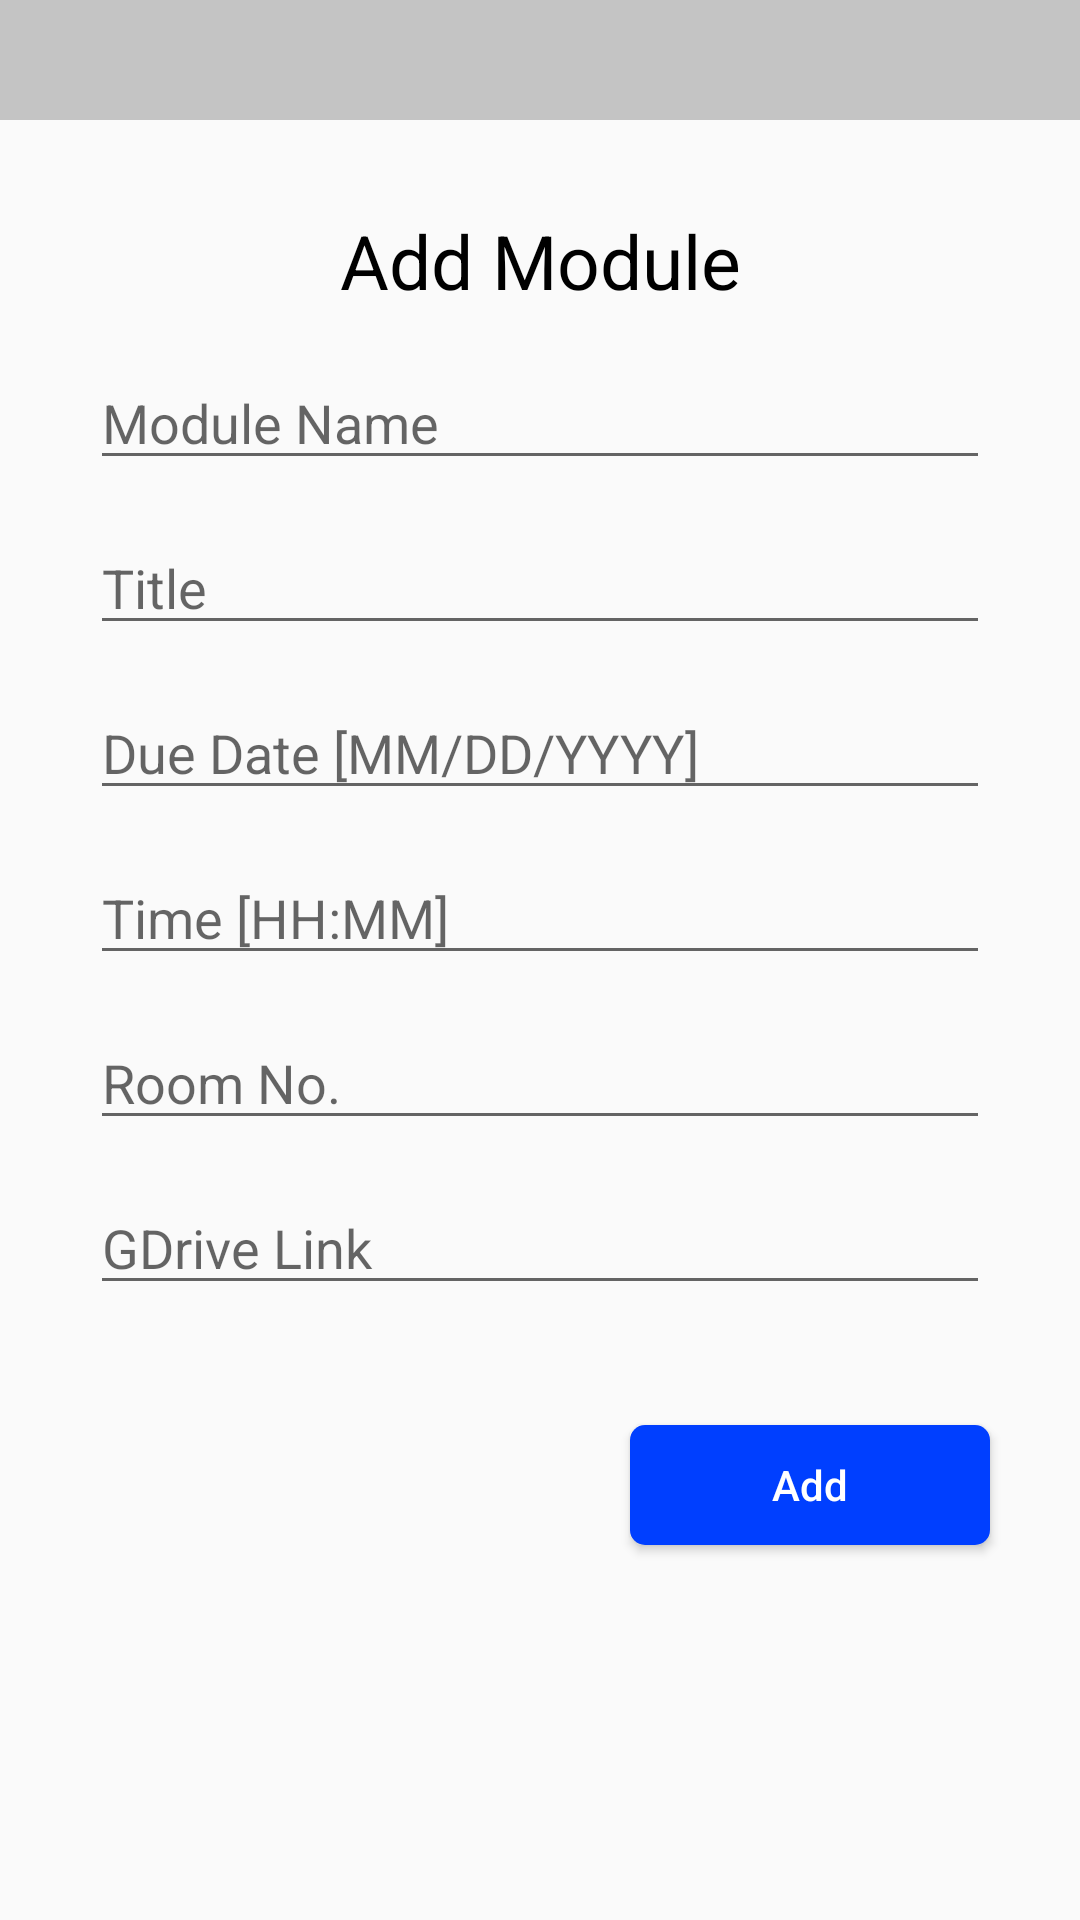

This screen was rendered from an Android layout file. Write that file and the resources it references.
<!-- AndroidManifest.xml: application theme Theme.ModuleTracker -->
<!-- res/layout/activity_add_module.xml -->
<?xml version="1.0" encoding="utf-8"?>
<androidx.constraintlayout.widget.ConstraintLayout xmlns:android="http://schemas.android.com/apk/res/android"
    xmlns:app="http://schemas.android.com/apk/res-auto"
    xmlns:tools="http://schemas.android.com/tools"
    android:layout_width="match_parent"
    android:layout_height="match_parent"
    tools:context=".AddModule">

    <View
        android:id="@+id/view3"
        android:layout_width="match_parent"
        android:layout_height="40dp"
        android:background="@color/cardview_shadow_start_color"
        app:layout_constraintEnd_toEndOf="parent"
        app:layout_constraintStart_toStartOf="parent"
        app:layout_constraintTop_toTopOf="parent" />

    <TextView
        android:id="@+id/lb_name"
        android:layout_width="wrap_content"
        android:layout_height="wrap_content"
        android:layout_marginStart="16dp"
        android:layout_marginLeft="16dp"
        android:layout_marginTop="8dp"
        android:text=""
        android:textColor="@color/black"
        android:textSize="15sp"
        app:layout_constraintStart_toStartOf="@+id/view3"
        app:layout_constraintTop_toTopOf="@+id/view3" />

    <TextView
        android:id="@+id/lb_date"
        android:layout_width="wrap_content"
        android:layout_height="wrap_content"
        android:layout_marginTop="8dp"
        android:layout_marginEnd="16dp"
        android:layout_marginRight="16dp"
        android:text=""
        android:textColor="@color/black"
        android:textSize="15sp"
        app:layout_constraintEnd_toEndOf="@+id/view3"
        app:layout_constraintTop_toTopOf="@+id/view3" />

    <ImageView
        android:id="@+id/ic_add_module_menu_bar"
        android:layout_width="25dp"
        android:layout_height="25dp"
        android:layout_marginStart="30dp"
        android:layout_marginLeft="30dp"
        android:layout_marginTop="20dp"
        android:contentDescription="TODO"
        android:src="@drawable/menu_bar_icon"
        app:layout_constraintStart_toStartOf="parent"
        app:layout_constraintTop_toBottomOf="@+id/view3" />

    <TextView
        android:layout_width="wrap_content"
        android:layout_height="wrap_content"
        android:layout_marginTop="30dp"
        android:text="Add Module"
        android:textColor="@color/black"
        android:textSize="25sp"
        app:layout_constraintEnd_toEndOf="parent"
        app:layout_constraintStart_toStartOf="parent"
        app:layout_constraintTop_toBottomOf="@+id/view3" />

    <EditText
        android:id="@+id/edt_add_module_name"
        android:layout_width="match_parent"
        android:layout_height="40dp"
        android:layout_marginStart="30dp"
        android:layout_marginLeft="30dp"
        android:layout_marginTop="80dp"
        android:layout_marginEnd="30dp"
        android:layout_marginRight="30dp"
        android:hint="Module Name"
        app:layout_constraintEnd_toEndOf="parent"
        app:layout_constraintStart_toStartOf="parent"
        app:layout_constraintTop_toBottomOf="@+id/view3" />

    <EditText
        android:id="@+id/edt_add_module_title"
        android:layout_width="match_parent"
        android:layout_height="40dp"
        android:layout_marginStart="30dp"
        android:layout_marginLeft="30dp"
        android:layout_marginTop="15dp"
        android:layout_marginEnd="30dp"
        android:layout_marginRight="30dp"
        android:hint="Title"
        app:layout_constraintEnd_toEndOf="parent"
        app:layout_constraintHorizontal_bias="0.0"
        app:layout_constraintStart_toStartOf="parent"
        app:layout_constraintTop_toBottomOf="@+id/edt_add_module_name" />

    <EditText
        android:id="@+id/edt_add_module_date"
        android:layout_width="match_parent"
        android:layout_height="40dp"
        android:layout_marginStart="30dp"
        android:layout_marginLeft="30dp"
        android:layout_marginTop="15dp"
        android:layout_marginEnd="30dp"
        android:layout_marginRight="30dp"
        android:hint="Due Date [MM/DD/YYYY]"
        android:inputType="date"
        app:layout_constraintEnd_toEndOf="parent"
        app:layout_constraintHorizontal_bias="0.0"
        app:layout_constraintStart_toStartOf="parent"
        app:layout_constraintTop_toBottomOf="@+id/edt_add_module_title" />

    <EditText
        android:id="@+id/edt_add_module_time"
        android:layout_width="match_parent"
        android:layout_height="40dp"
        android:layout_marginStart="30dp"
        android:layout_marginLeft="30dp"
        android:layout_marginTop="15dp"
        android:layout_marginEnd="30dp"
        android:layout_marginRight="30dp"
        android:hint="Time [HH:MM]"
        android:inputType="time"
        app:layout_constraintEnd_toEndOf="parent"
        app:layout_constraintHorizontal_bias="0.0"
        app:layout_constraintStart_toStartOf="parent"
        app:layout_constraintTop_toBottomOf="@+id/edt_add_module_date" />

    <EditText
        android:id="@+id/edt_add_module_room_no"
        android:layout_width="match_parent"
        android:layout_height="40dp"
        android:layout_marginStart="30dp"
        android:layout_marginLeft="30dp"
        android:layout_marginTop="15dp"
        android:layout_marginEnd="30dp"
        android:layout_marginRight="30dp"
        android:hint="Room No."
        app:layout_constraintEnd_toEndOf="parent"
        app:layout_constraintHorizontal_bias="0.0"
        app:layout_constraintStart_toStartOf="parent"
        app:layout_constraintTop_toBottomOf="@+id/edt_add_module_time" />

    <EditText
        android:id="@+id/edt_add_module_link"
        android:layout_width="match_parent"
        android:layout_height="40dp"
        android:layout_marginStart="30dp"
        android:layout_marginLeft="30dp"
        android:layout_marginTop="15dp"
        android:layout_marginEnd="30dp"
        android:layout_marginRight="30dp"
        android:hint="GDrive Link"
        android:inputType="textUri"
        android:lines="3"
        app:layout_constraintEnd_toEndOf="parent"
        app:layout_constraintHorizontal_bias="0.0"
        app:layout_constraintStart_toStartOf="parent"
        app:layout_constraintTop_toBottomOf="@+id/edt_add_module_room_no" />

    <Button
        android:id="@+id/btn_add_module_add"
        android:layout_width="120dp"
        android:layout_height="40dp"
        android:layout_marginTop="40dp"
        android:layout_marginEnd="30dp"
        android:layout_marginRight="30dp"
        android:background="@drawable/mt_button2"
        android:text="Add"
        android:textAllCaps="false"
        android:textColor="@color/white"
        app:layout_constraintEnd_toEndOf="parent"
        app:layout_constraintTop_toBottomOf="@+id/edt_add_module_link" />

</androidx.constraintlayout.widget.ConstraintLayout>
<!-- resources referenced by this layout -->
<resources>
  <color name="black">#FF000000</color>
  <color name="white">#FFFFFFFF</color>
  <!-- drawable mt_button2 (drawable) -->
  <?xml version="1.0" encoding="utf-8"?>
  <selector xmlns:android="http://schemas.android.com/apk/res/android">
      <item android:state_pressed="true">
          <shape android:shape="rectangle">
              <corners android:radius="5dp"/>
              <gradient android:angle="-90"
                  android:startColor="@color/royal_azure"
                  android:endColor="@color/navy_blue"/>
          </shape>
      </item>
      <item>
          <shape android:shape="rectangle">
              <corners android:radius="5dp"/>
              <solid android:color="@color/royal_azure"/>
          </shape>
      </item>
  
  </selector>
  <style name="Theme.ModuleTracker" parent="Theme.AppCompat.Light.NoActionBar">
          
          <item name="colorPrimary">@color/purple_500</item>
          <item name="colorPrimaryVariant">@color/purple_700</item>
          <item name="colorOnPrimary">@color/white</item>
          
          <item name="colorSecondary">@color/teal_200</item>
          <item name="colorSecondaryVariant">@color/teal_700</item>
          <item name="colorOnSecondary">@color/black</item>
          
      </style>
  <color name="royal_azure">#FF003FFF</color>
  <color name="navy_blue">#FF001E96</color>
  <color name="purple_500">#FF6200EE</color>
  <color name="purple_700">#FF3700B3</color>
  <color name="teal_200">#FF03DAC5</color>
  <color name="teal_700">#FF018786</color>
</resources>
